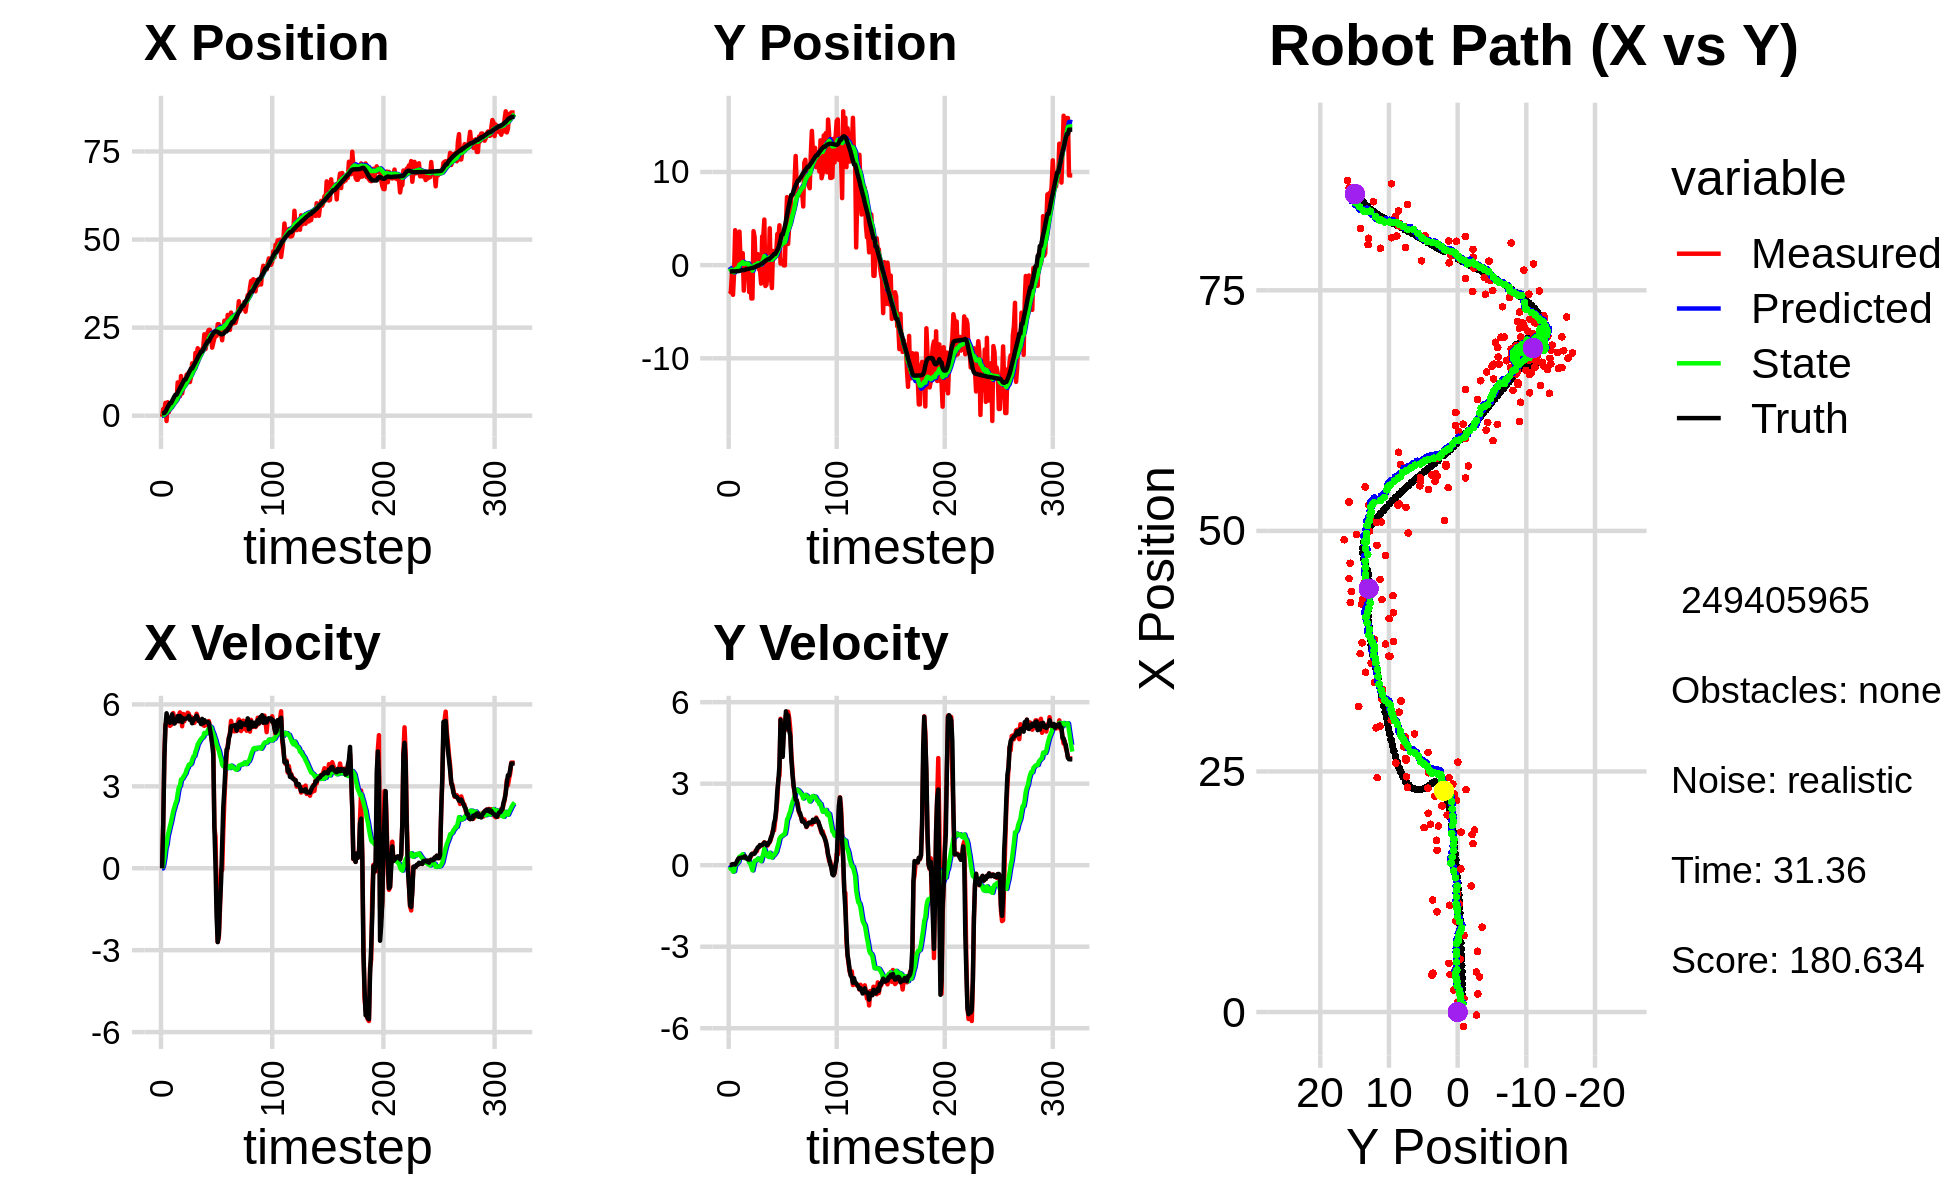

Data behind this chart, as committed beside it:
-3.185728787892987968e-01, -2.755997359871899643e+00, 0.000000000000000000e+00, -0.000000000000000000e+00, 0.000000000000000000e+00, 0.000000000000000000e+00, 0.000000000000000000e+00, 0.000000000000000000e+00, -2.096153321066778624e-02, -1.851362073520505247e-01, 0.000000000000000000e+00, 0.000000000000000000e+00, 6.864293815725596160e-01, -6.748303761543809065e-01, 0.000000000000000000e+00, 0.000000000000000000e+00, 0.000000000000000000e+00, 4.932550291414372623e-05
-3.185728787892987968e-01, -2.755997359871899643e+00, 0.000000000000000000e+00, 0.000000000000000000e+00, -2.096153321066778624e-02, -1.851362073520505247e-01, 0.000000000000000000e+00, 0.000000000000000000e+00, -4.069130996286519919e-02, -3.519912982468206275e-01, -3.395703890050548804e-03, -6.112328698410821048e-02, 6.864293815725596160e-01, -6.748303761543809065e-01, 0.000000000000000000e+00, 0.000000000000000000e+00, 0.000000000000000000e+00, -1.219157129526138306e-04
1.887995481773298678e+00, -2.925439297697238761e+00, 1.631999866403380572e+00, -5.800430795559991881e-04, -4.103088035187025390e-02, -3.581036269452314569e-01, -3.395703890050548804e-03, -6.112328698410821048e-02, 1.258045081994662306e-01, -5.250338722767844413e-01, 1.278460331863144894e-01, -1.408656625327201484e-01, 6.864293815725596160e-01, -6.748303761543809065e-01, 1.600000000000000089e+00, 1.000000000000000021e-03, 1.600000023841857910e+00, 3.554185677785426378e-04
1.410616874699895940e+00, -9.109465470089315176e-01, 4.110944872767650971e+00, 2.130152333561877165e-02, 1.385891115180976907e-01, -5.391204385300564228e-01, 1.278460331863144894e-01, -1.408656625327201484e-01, 3.385886054017853697e-01, -5.570795999737415682e-01, 3.754261488268236246e-01, -1.399104145266984456e-01, 7.828840018141449697e-01, -6.747516088389502453e-01, 4.000000000000000000e+00, 2.500000000000000139e-02, 4.000000000000000000e+00, -5.181614775210618973e-03
3.653249144478467603e+00, -3.189764458858570517e+00, 5.267929405428709799e+00, 2.729662513926742543e-02, 3.761312202844677155e-01, -5.710706414264113961e-01, 3.754261488268236246e-01, -1.399104145266984456e-01, 7.831497421850164287e-01, -7.448543598293915213e-01, 7.258913816389549467e-01, -2.375073426164676926e-01, 1.162629485630158666e+00, -6.727964467164944118e-01, 5.200000000000000178e+00, 4.200000000000000261e-02, 5.199999809265136719e+00, -5.181614775210618973e-03
-1.507742523828246695e+00, -8.584781254850951671e-01, 5.270854495149541741e+00, 3.915259650332351959e-02, 8.557388803489118789e-01, -7.686050940910382767e-01, 7.258913816389549467e-01, -2.375073426164676926e-01, 8.250655338007889528e-01, -7.615929117776072399e-01, 8.661855022226623291e-01, -2.208800298507813398e-01, 1.782941222592797859e+00, -6.684079594466334484e-01, 5.674999999999999822e+00, 2.599999999999999881e-02, 5.676000118255615234e+00, -7.427994161844253540e-03
3.829500556450961213e+00, 3.748990534565909805e+00, 5.510954669756894297e+00, 2.239088551246614170e-02, 9.116840840230552301e-01, -7.836809147626854211e-01, 8.661855022226623291e-01, -2.208800298507813398e-01, 1.328863947269782075e+00, -4.441369459040281908e-01, 1.185149411053460389e+00, 2.767474824176552328e-03, 2.425080657500639170e+00, -6.654319770570773507e-01, 5.498000000000000220e+00, 2.400000000000000050e-02, 5.498000144958496094e+00, -4.062955267727375031e-03
9.976494312296865230e-01, 2.377282726556472631e-02, 5.349507176482182658e+00, 7.260818365799207030e-02, 1.447378888375128181e+00, -4.438601984216105079e-01, 1.185149411053460389e+00, 2.767474824176552328e-03, 1.570628816603913069e+00, -4.060956132769790727e-01, 1.350102280229077856e+00, 2.876644058287505107e-02, 2.949445128528085824e+00, -6.595232573069510496e-01, 5.466999999999999638e+00, 8.599999999999999312e-02, 5.467000007629394531e+00, -1.357204001396894455e-02
2.301157951576707994e+00, 5.644969070169494341e-01, 5.214212535982788665e+00, 1.365447373328706748e-01, 1.705639044626820811e+00, -4.032189692186915475e-01, 1.350102280229077856e+00, 2.876644058287505107e-02, 1.911331794966846243e+00, -3.259972388536491184e-01, 1.532904326870153655e+00, 8.001380109522415740e-02, 3.568608642130394859e+00, -6.439451851057608200e-01, 5.323999999999999844e+00, 1.729999999999999871e-01, 5.326000213623046875e+00, -2.618104591965675354e-02
2.301157951576707994e+00, 5.644969070169494341e-01, 5.250055401951977174e+00, 2.279133151198578511e-01, 2.064622227653861497e+00, -3.179958587441267248e-01, 1.532904326870153655e+00, 8.001380109522415740e-02, 2.234746271314981048e+00, -2.445303698652242508e-01, 1.688294516996953210e+00, 1.290584848955280695e-01, 3.568608642130394859e+00, -6.439451851057608200e-01, 5.445999999999999730e+00, 2.449999999999999956e-01, 5.451000213623046875e+00, -4.338436201214790344e-02
4.045394018322777896e+00, 3.596373259083848861e+00, 5.617853412511649935e+00, 2.628685047277338205e-01, 2.403575723014676591e+00, -2.316245213756714383e-01, 1.688294516996953210e+00, 1.290584848955280695e-01, 2.709432905541522718e+00, 6.449578625172805446e-02, 1.898677879314067729e+00, 3.130899004944990294e-01, 4.191457152989919166e+00, -6.180966507979286373e-01, 5.636000000000000121e+00, 2.590000000000000080e-01, 5.642000198364257812e+00, -4.675752297043800354e-02
4.390522569611909454e+00, 3.539781118203337851e-01, 5.682782428970292621e+00, 2.659066390855854278e-01, 2.899300693472929513e+00, 9.580477630117795185e-02, 1.898677879314067729e+00, 3.130899004944990294e-01, 3.186227944585669825e+00, 1.132045651524574981e-01, 2.090960511140150135e+00, 3.226663212337668174e-01, 4.831094146342006290e+00, -5.881187176567099772e-01, 5.403999999999999915e+00, 2.670000000000000151e-01, 5.410999774932861328e+00, -4.675752297043800354e-02
3.903661013130383051e+00, 1.099260106155423244e+00, 5.396570595862926645e+00, 2.832661313606724685e-01, 3.395323995699684794e+00, 1.454711972758341854e-01, 2.090960511140150135e+00, 3.226663212337668174e-01, 3.572982834722513434e+00, 2.165594210543327347e-01, 2.223117150177130519e+00, 3.643522802334143718e-01, 5.449147581965482878e+00, -5.557007653755985377e-01, 5.296999999999999709e+00, 2.839999999999999747e-01, 5.304999828338623047e+00, -5.244189873337745667e-02
5.058320105290653679e+00, 1.277622921889628005e+00, 5.336394984071156422e+00, 2.849966775364048965e-01, 3.795294549740226397e+00, 2.529946490776741608e-01, 2.223117150177130519e+00, 3.643522802334143718e-01, 4.033497926846656867e+00, 3.279302817726025832e-01, 2.372456242965106377e+00, 4.071569877507316693e-01, 5.957032561570547280e+00, -5.285947478213363082e-01, 5.381999999999999673e+00, 2.819999999999999729e-01, 5.388999938964843750e+00, -5.335552990436553955e-02
4.164480806043028949e+00, -2.736205995887977416e+00, 5.547575688255570903e+00, 3.058472965380915620e-01, 4.270743551143167949e+00, 3.686459805476757223e-01, 2.372456242965106377e+00, 4.071569877507316693e-01, 4.384229469988448535e+00, 1.250857877251269623e-01, 2.468314549123221457e+00, 2.636625889387039789e-01, 5.957032561570547280e+00, -5.285947478213363082e-01, 5.408999999999999808e+00, 2.999999999999999889e-01, 5.416999816894531250e+00, -5.507594719529151917e-02
9.458112597778244535e+00, 2.343502780375679440e-01, 5.509250964219273072e+00, 3.278954143348221661e-01, 4.631060924900770814e+00, 1.514520466189973602e-01, 2.468314549123221457e+00, 2.636625889387039789e-01, 5.192172497591386104e+00, 1.607674215198719447e-01, 2.737497667270042179e+00, 2.700109472768921215e-01, 6.576207519023798298e+00, -4.946479215595085410e-01, 5.570999999999999730e+00, 3.290000000000000147e-01, 5.579999923706054688e+00, -5.944711342453956604e-02
9.458112597778244535e+00, 2.343502780375679440e-01, 5.587371799432623298e+00, 2.722330591002508071e-01, 5.465922264318390233e+00, 1.877685162475611624e-01, 2.737497667270042179e+00, 2.700109472768921215e-01, 5.941564337169902288e+00, 1.914627886563825265e-01, 2.965443010687103698e+00, 2.721500455037106914e-01, 7.206717849297367806e+00, -4.579063514930529766e-01, 5.381000000000000227e+00, 2.600000000000000089e-01, 5.387000083923339844e+00, -4.868441820144653320e-02
5.499240041136395973e+00, -3.658976046199364784e-01, 5.707915121977796602e+00, 2.409811439114498410e-01, 6.238108638238612613e+00, 2.186777932067535957e-01, 2.965443010687103698e+00, 2.721500455037106914e-01, 6.272463717545853079e+00, 1.721565254281275936e-01, 3.016735300580096091e+00, 2.454325847220030221e-01, 7.831866622282840140e+00, -4.267289799008858187e-01, 5.580000000000000071e+00, 2.389999999999999902e-01, 5.585000038146972656e+00, -4.219371080398559570e-02
1.125709593312363133e+01, -2.068544780871816591e-01, 5.634898178548248815e+00, 2.150414588844245523e-01, 6.574137247603863088e+00, 1.966997839003278847e-01, 3.016735300580096091e+00, 2.454325847220030221e-01, 7.101803473573620629e+00, 1.641960881516025261e-01, 3.254050789903122798e+00, 2.268159871535609384e-01, 8.366290450342356522e+00, -4.034769395571485839e-01, 5.535999999999999588e+00, 2.109999999999999931e-01, 5.539999961853027344e+00, -3.814392909407615662e-02
6.312493205152016174e+00, -2.891954765829029217e+00, 5.200214651013578049e+00, 1.984528752131281271e-01, 7.427208552563932642e+00, 1.868776868669586311e-01, 3.254050789903122798e+00, 2.268159871535609384e-01, 7.395520236700705574e+00, -5.210547093273748542e-02, 3.267281219050898855e+00, 9.366216620112227664e-02, 8.998679519288309336e+00, -3.784061532301488673e-01, 5.352000000000000313e+00, 2.049999999999999878e-01, 5.355999946594238281e+00, -3.814392909407615662e-02
7.957375050059539490e+00, -9.461327945131021711e-01, 5.649456613268855065e+00, 2.719881031582283004e-01, 7.722248358605795282e+00, -4.273925431262525637e-02, 3.267281219050898855e+00, 9.366216620112227664e-02, 7.829537413534829682e+00, -1.047663242727130406e-01, 3.337576880462336248e+00, 6.176047298343145114e-02, 9.618174910874374817e+00, -3.514710828782024454e-01, 5.488000000000000433e+00, 3.220000000000000084e-01, 5.497000217437744141e+00, -4.810697212815284729e-02
8.816970944957914114e+00, -3.581558928334458436e+00, 5.386865183783775102e+00, 3.617821224807314939e-01, 8.163295101581063307e+00, -9.859027697436989479e-02, 3.337576880462336248e+00, 6.176047298343145114e-02, 8.296154176305332584e+00, -3.544752950502603750e-01, 3.412142057080298052e+00, -7.467339955516330563e-02, 1.024702203267064604e+01, -3.118920182957688469e-01, 5.450000000000000178e+00, 4.020000000000000240e-01, 5.464000225067138672e+00, -6.705934554338455200e-02
8.816970944957914114e+00, -3.581558928334458436e+00, 5.550615199805974953e+00, 4.268008046004365119e-01, 8.637368382013361767e+00, -3.619426350057767250e-01, 3.412142057080298052e+00, -7.467339955516330563e-02, 8.729037541774085085e+00, -5.888914808679976964e-01, 3.471630276350061717e+00, -1.920732705129447049e-01, 1.024702203267064604e+01, -3.118920182957688469e-01, 5.482999999999999652e+00, 4.209999999999999853e-01, 5.499000072479248047e+00, -7.674151659011840820e-02
1.163546460902233903e+01, 3.643868431102910588e+00, 5.608570618733721425e+00, 4.163080949530349462e-01, 9.076200569409090591e+00, -6.080988079192921614e-01, 3.471630276350061717e+00, -1.920732705129447049e-01, 9.384874625096156109e+00, -2.547069402451859199e-01, 3.609465060644561518e+00, 7.052772350288505354e-03, 1.087551820339825959e+01, -2.646477383574084019e-01, 5.487000000000000099e+00, 4.109999999999999765e-01, 5.501999855041503906e+00, -7.409125566482543945e-02
1.042150390145112837e+01, 3.008367134561944489e+00, 5.695640274073628717e+00, 4.576903324495573688e-01, 9.745821131160612438e+00, -2.540016630101570860e-01, 3.609465060644561518e+00, 7.052772350288505354e-03, 9.879508855698928116e+00, 1.616278297517109719e-02, 3.682069837947264279e+00, 1.583795705182606817e-01, 1.150569093258014242e+01, -2.173055861151990953e-01, 5.500000000000000000e+00, 4.269999999999999907e-01, 5.515999794006347656e+00, -8.018571138381958008e-02
1.229287622918006662e+01, 1.879052734836790181e-02, 5.658604646066534016e+00, 5.367025554030333545e-01, 1.024771583949365450e+01, 3.200074002699716813e-02, 3.682069837947264279e+00, 1.583795705182606817e-01, 1.050197685308086903e+01, 4.677459574788016272e-02, 3.796012474390790814e+00, 1.709001523265833711e-01, 1.213907563705397763e+01, -1.665941933355558902e-01, 5.581000000000000405e+00, 4.969999999999999973e-01, 5.603000164031982422e+00, -9.456426650285720825e-02
9.553909897789665706e+00, 1.681332137680594252e-01, 5.439587786184373108e+00, 5.159294292124955161e-01, 1.088157810051994900e+01, 6.386461098053849983e-02, 3.796012474390790814e+00, 1.709001523265833711e-01, 1.081617259999428349e+01, 8.620895109269523238e-02, 3.791215735382736263e+00, 1.870132311533249103e-01, 1.277773225334610352e+01, -1.068454836692734472e-01, 5.437999999999999723e+00, 5.829999999999999627e-01, 5.469999790191650391e+00, -9.456426650285720825e-02
1.109731614605918892e+01, 1.173076107102872134e+00, 5.545056399800998292e+00, 6.234971303747645077e-01, 1.119529417353255774e+01, 1.049102742080277317e-01, 3.791215735382736263e+00, 1.870132311533249103e-01, 1.124531270292734675e+01, 2.050362746347514920e-01, 3.828501579453548853e+00, 2.456970241156878065e-01, 1.340438211003982261e+01, -3.732352038455615667e-02, 5.469999999999999751e+00, 6.600000000000000311e-01, 5.510000228881835938e+00, -1.119716688990592957e-01
1.486998355420515772e+01, -4.737133846354350530e-01, 5.433372316719044193e+00, 6.656883785460659952e-01, 1.162816286087270257e+01, 2.296059770463202698e-01, 3.828501579453548853e+00, 2.456970241156878065e-01, 1.197664489458690973e+01, 1.928773297307977697e-01, 3.969093840547800234e+00, 2.311160512516731713e-01, 1.340438211003982261e+01, -3.732352038455615667e-02, 5.309000000000000163e+00, 6.690000000000000391e-01, 5.350999832153320312e+00, -1.219108849763870239e-01
1.486998355420515772e+01, -4.737133846354350530e-01, 5.496317710460976613e+00, 7.406805438146936149e-01, 1.237355427864168966e+01, 2.159889348559650979e-01, 3.969093840547800234e+00, 2.311160512516731713e-01, 1.265104045664307719e+01, 1.839486837877502001e-01, 4.083132764159323358e+00, 2.201084778098326700e-01, 1.402305924933497749e+01, 3.905124851558525179e-02, 5.442000000000000171e+00, 7.419999999999999929e-01, 5.492000102996826172e+00, -1.339524388313293457e-01
1.309464085156075086e+01, -1.985782668523619288e+00, 5.324682675905229701e+00, 7.189471181100438590e-01, 1.305935373305900882e+01, 2.059595315687334782e-01, 4.083132764159323358e+00, 2.201084778098326700e-01, 1.310345319901709793e+01, 5.823509781180827294e-02, 4.111977978512546095e+00, 1.476266306968286313e-01, 1.464540231280244598e+01, 1.228141327980756536e-01, 5.453999999999999737e+00, 7.339999999999999858e-01, 5.502999782562255859e+00, -1.342099308967590332e-01
1.784950554389774879e+01, 3.078070117741327216e+00, 5.418318816114714664e+00, 7.279493734848814235e-01, 1.351465099686835281e+01, 7.299776088149113884e-02, 4.111977978512546095e+00, 1.476266306968286313e-01, 1.395058312763189257e+01, 3.270115919413479899e-01, 4.277619281956183350e+00, 2.889453700886140952e-01, 1.516723001072131360e+01, 1.933290508107034789e-01, 5.530999999999999694e+00, 7.429999999999999938e-01, 5.580999851226806641e+00, -1.335499882698059082e-01
1.680430841451931911e+01, 2.994134679077191663e+00, 5.658789050788168851e+00, 7.924046004076717997e-01, 1.437834505582751099e+01, 3.559061289502093994e-01, 4.277619281956183350e+00, 2.889453700886140952e-01, 1.464316845817178958e+01, 5.785098897709530785e-01, 4.384108644683460732e+00, 4.125464891232676901e-01, 1.580416047617350372e+01, 2.790320062934786294e-01, 5.588000000000000078e+00, 7.810000000000000275e-01, 5.642000198364257812e+00, -1.391261219978332520e-01
1.915260303079082504e+01, 4.892606868578184276e+00, 5.535307170136259280e+00, 8.421254514240953393e-01, 1.508157932264013645e+01, 6.197645386832798531e-01, 4.384108644683460732e+00, 4.125464891232676901e-01, 1.548747724855180508e+01, 9.644161594697480133e-01, 4.536456627703560507e+00, 5.995841871626429453e-01, 1.644475686579800566e+01, 3.698169132819834615e-01, 5.490000000000000213e+00, 8.329999999999999627e-01, 5.552999973297119141e+00, -1.509793400764465332e-01
1.749491122356058526e+01, -2.242713079835275014e+00, 5.408763480711524352e+00, 8.228734644419433142e-01, 1.594112291132216086e+01, 1.024374578186012297e+00, 4.536456627703560507e+00, 5.995841871626429453e-01, 1.610984942494506100e+01, 7.833144992894507386e-01, 4.603734797678677104e+00, 4.750166662607572254e-01, 1.706973207016348582e+01, 4.638749496724042243e-01, 5.392999999999999794e+00, 7.990000000000000435e-01, 5.452000141143798828e+00, -1.509793400764465332e-01
1.844970571989285801e+01, -2.111774668468640481e+00, 5.410140734103605631e+00, 7.652945163312268040e-01, 1.657022290471292791e+01, 8.308161659155264278e-01, 4.603734797678677104e+00, 4.750166662607572254e-01, 1.676605780273984081e+01, 6.173750272973814734e-01, 4.679417320289983806e+00, 3.658961215074643114e-01, 1.758658540269499682e+01, 5.369665760034406654e-01, 5.410999999999999588e+00, 7.359999999999999876e-01, 5.460999965667724609e+00, -1.405232399702072144e-01
1.869799906032145387e+01, -4.901131253276110877e-01, 5.310924589142589802e+00, 7.236583722413825193e-01, 1.723399953476883795e+01, 6.539646394481278824e-01, 4.679417320289983806e+00, 3.658961215074643114e-01, 1.738648947237982512e+01, 5.808846910015215137e-01, 4.738226543344414843e+00, 3.315729347594902343e-01, 1.820035874898769990e+01, 6.211882970441486851e-01, 5.280999999999999694e+00, 7.550000000000000044e-01, 5.335000038146972656e+00, -1.354244500398635864e-01
1.869799906032145387e+01, -4.901131253276110877e-01, 5.320546269044003296e+00, 7.976143368484738261e-01, 1.786031212671426616e+01, 6.140419844774704927e-01, 4.738226543344414843e+00, 3.315729347594902343e-01, 1.795454084707479225e+01, 5.483876384146308958e-01, 4.776482134759013398e+00, 3.024405746966416508e-01, 1.820035874898769990e+01, 6.211882970441486851e-01, 5.469999999999999751e+00, 8.329999999999999627e-01, 5.532999992370605469e+00, -1.488039940595626831e-01
1.951624715349764116e+01, 3.954861773466568309e+00, 5.239862430848554631e+00, 8.477656735259369025e-01, 1.843218906055069439e+01, 5.786316958842950831e-01, 4.776482134759013398e+00, 3.024405746966416508e-01, 1.854476117329524243e+01, 8.587023220091318798e-01, 4.819667728846264154e+00, 4.561496787920268359e-01, 1.882119882104427688e+01, 7.145306016126331539e-01, 5.309999999999999609e+00, 8.689999999999999947e-01, 5.380000114440917969e+00, -1.604016423225402832e-01
2.310673391841096702e+01, -1.212557659120469200e+00, 5.216380062656761574e+00, 9.433881998748370190e-01, 1.902672794617986796e+01, 9.043172898883345967e-01, 4.819667728846264154e+00, 4.561496787920268359e-01, 1.940726822347127722e+01, 7.621162047620133606e-01, 4.953239925533812205e+00, 3.870322781905511933e-01, 1.943328607115780216e+01, 8.142455960875282228e-01, 5.424999999999999822e+00, 1.010999999999999899e+00, 5.518000125885009766e+00, -1.789172291755676270e-01
1.891015267375520992e+01, -2.461337075786560913e+00, 5.365821897195150569e+00, 1.117727955339347323e+00, 1.990259221602465800e+01, 8.008194325810684688e-01, 4.953239925533812205e+00, 3.870322781905511933e-01, 1.982621229493327419e+01, 5.809027397905526247e-01, 4.931566474936338373e+00, 2.799115850795146909e-01, 2.005484712158982674e+01, 9.286840095696486941e-01, 5.360999999999999766e+00, 1.090000000000000080e+00, 5.471000194549560547e+00, -2.053683102130889893e-01
2.048143699823102537e+01, 1.519624873309145974e+00, 5.290454287813876277e+00, 1.292288864319244723e+00, 2.031936894242690883e+01, 6.088938982985040438e-01, 4.931566474936338373e+00, 2.799115850795146909e-01, 2.034532127944650526e+01, 7.191375440442510092e-01, 4.944072392852194575e+00, 3.496384555686221640e-01, 2.056734788470301467e+01, 1.037903322988568799e+00, 5.347999999999999865e+00, 1.262000000000000011e+00, 5.494999885559082031e+00, -2.395766377449035645e-01
2.369412839445864094e+01, 6.896649144016809840e-01, 5.228282096402916856e+00, 1.277102185395324163e+00, 2.083972851873172516e+01, 7.541013896011132811e-01, 4.944072392852194575e+00, 3.496384555686221640e-01, 2.110577776086855550e+01, 7.864087999016885489e-01, 5.037108617660007504e+00, 3.774077595597044033e-01, 2.118471086046350038e+01, 1.191923989531276762e+00, 5.360999999999999766e+00, 1.552999999999999936e+00, 5.581999778747558594e+00, -2.395766377449035645e-01
2.436906778864145195e+01, 1.258281781632027307e+00, 5.390308701171382388e+00, 1.611349524634424490e+00, 2.160948862263455794e+01, 8.241495758576590225e-01, 5.037108617660007504e+00, 3.774077595597044033e-01, 2.186906828579164497e+01, 9.068175970523126850e-01, 5.128555369675652287e+00, 4.352005166855746343e-01, 2.118471086046350038e+01, 1.191923989531276762e+00, 5.328000000000000291e+00, 1.699000000000000066e+00, 5.592999935150146484e+00, -2.904790341854095459e-01
2.436906778864145195e+01, 1.258281781632027307e+00, 5.200734348024311338e+00, 1.952020833424240376e+00, 2.238192382275920878e+01, 9.503376487208701207e-01, 5.128555369675652287e+00, 4.352005166855746343e-01, 2.256304389125243759e+01, 1.034690236670160246e+00, 5.190504183856625708e+00, 4.971640902342219781e-01, 2.179897439489203492e+01, 1.378997816869371729e+00, 5.086999999999999744e+00, 2.077999999999999847e+00, 5.494999885559082031e+00, -3.590648770332336426e-01
2.242947714086513500e+01, 3.332916630831042504e+00, 4.867363901815950911e+00, 2.409259673602826002e+00, 2.308209430963810149e+01, 1.084406645693582361e+00, 5.190504183856625708e+00, 4.971640902342219781e-01, 2.301322167483105474e+01, 1.332773274435965494e+00, 5.163936202323138325e+00, 6.498798510354133473e-01, 2.238983666915617832e+01, 1.605969920226367087e+00, 4.858999999999999986e+00, 2.721999999999999975e+00, 5.570000171661376953e+00, -4.596255123615264893e-01
1.931791460528373250e+01, 2.804593875465722252e+00, 4.615593989301503441e+00, 3.169399449362916066e+00, 2.352961529506336902e+01, 1.397761259539506806e+00, 5.163936202323138325e+00, 6.498798510354133473e-01, 2.313355147410761958e+01, 1.606170687680342768e+00, 5.024706848351313759e+00, 7.886670336253593927e-01, 2.286715447963826620e+01, 1.843470110583950161e+00, 4.538000000000000256e+00, 3.117999999999999883e+00, 5.506000041961669922e+00, -6.017249226570129395e-01
2.065674722224336080e+01, 4.276715769901625386e+00, 4.800250705177093735e+00, 3.296198057510386636e+00, 2.363602215894275105e+01, 1.685037391042878641e+00, 5.024706848351313759e+00, 7.886670336253593927e-01, 2.336105298083658610e+01, 1.983400112428176598e+00, 4.929717303225662484e+00, 9.745566642976818406e-01, 2.338087594541102732e+01, 2.214211239973905343e+00, 4.171000000000000263e+00, 3.676000000000000156e+00, 5.559999942779541016e+00, -8.854259252548217773e-01
2.197055661714206209e+01, 1.669252062820726079e-01, 1.517802981089618530e+00, 5.386231733595778337e+00, 2.385402471115915191e+01, 2.080855778857944927e+00, 4.929717303225662484e+00, 9.745566642976818406e-01, 2.357784526727409258e+01, 2.111488548815724897e+00, 4.801779065634440791e+00, 1.041987827189984506e+00, 2.376547753833477472e+01, 2.719921363915643653e+00, 1.508000000000000007e+00, 5.349999999999999645e+00, 5.559000015258789062e+00, -1.296125650405883789e+00
2.263996779965640727e+01, 4.563954010557247365e-01, 1.153269805433611017e+00, 4.092611821703603603e+00, 2.405802317383753675e+01, 2.215687331534723192e+00, 4.801779065634440791e+00, 1.041987827189984506e+00, 2.381640878749810852e+01, 2.203583219124221504e+00, 4.683139307184740474e+00, 1.071136193715417351e+00, 2.390648686914219923e+01, 3.288401617020937362e+00, 1.209999999999999964e-01, 4.357000000000000206e+00, 4.359000205993652344e+00, -1.296125650405883789e+00
2.263996779965640727e+01, 4.563954010557247365e-01, -9.673340738905690239e-01, 4.208252298265139579e+00, 2.428472271821658168e+01, 2.310696838495763128e+00, 4.683139307184740474e+00, 1.071136193715417351e+00, 2.396026721713608509e+01, 2.294794354780317569e+00, 4.516238529655408840e+00, 1.099299156489590423e+00, 2.390648686914219923e+01, 3.288401617020937362e+00, -1.760000000000000009e+00, 3.987000000000000099e+00, 4.359000205993652344e+00, -1.796737432479858398e+00
2.597076070327553410e+01, -2.785395119391651311e-02, -2.694599278223367644e+00, 5.061412163826747523e+00, 2.441189107010162473e+01, 2.404724270429276611e+00, 4.516238529655408840e+00, 1.099299156489590423e+00, 2.432674716448586949e+01, 2.377711093092520933e+00, 4.413985453793231706e+00, 1.131232992858308695e+00, 2.379980599941950103e+01, 3.693973078747121441e+00, -2.705999999999999961e+00, 4.846000000000000085e+00, 5.550000190734863281e+00, -2.060011863708496094e+00
2.597076070327553410e+01, -2.785395119391651311e-02, -2.531453608118533705e+00, 4.963761368913756300e+00, 2.476814570986519115e+01, 2.490834392378351581e+00, 4.413985453793231706e+00, 1.131232992858308695e+00, 2.465939783621024972e+01, 2.452050911600095695e+00, 4.306551261296378996e+00, 1.155479991640635751e+00, 2.355653607913863468e+01, 4.139579786474195444e+00, -2.427000000000000046e+00, 5.081999999999999851e+00, 5.631999969482421875e+00, -2.042401552200317383e+00
2.326161323045660367e+01, 4.319326146804175259e+00, -1.529471115359503086e+00, 5.510687573843277676e+00, 2.509005296233988602e+01, 2.567598910764159470e+00, 4.306551261296378996e+00, 1.155479991640635751e+00, 2.474370030220813632e+01, 2.875711249518618562e+00, 4.130613220856003132e+00, 1.367997539102896898e+00, 2.327418839951737795e+01, 4.719851984194764150e+00, -1.316999999999999948e+00, 5.663999999999999702e+00, 5.815000057220458984e+00, -1.841528296470642090e+00
2.335244010425013528e+01, 7.299403204850705151e+00, -6.510398866940748930e-02, 5.545617865754180364e+00, 2.515676162429373619e+01, 3.012511003428908207e+00, 4.130613220856003132e+00, 1.367997539102896898e+00, 2.486383362659228169e+01, 3.507011736421964621e+00, 3.989408207132803419e+00, 1.676339064523200584e+00, 2.311059510777346304e+01, 5.367407335336378260e+00, -5.220000000000000195e-01, 5.466000000000000192e+00, 5.491000175476074219e+00, -1.582535505294799805e+00
2.141657030592782363e+01, 2.275326981180069374e+00, -6.632483626720939163e-02, 5.649610791350684558e+00, 2.526277444730556354e+01, 3.674645642874284857e+00, 3.989408207132803419e+00, 1.676339064523200584e+00, 2.479086681462936426e+01, 3.726925278715654599e+00, 3.789547669201057012e+00, 1.750057560145731994e+00, 2.311614739906381288e+01, 6.000045313793981094e+00, 8.689999999999999947e-01, 5.512999999999999901e+00, 5.580999851226806641e+00, -1.582535505294799805e+00
2.486063265828525104e+01, 4.228458418319210210e+00, 1.367698846563221826e+00, 5.414944624944129536e+00, 2.516982158154947058e+01, 3.901931034730227843e+00, 3.789547669201057012e+00, 1.750057560145731994e+00, 2.506659208352641599e+01, 4.073590907237949033e+00, 3.730201446015522837e+00, 1.882885083419175931e+00, 2.324522912495471161e+01, 6.512035861055554875e+00, 2.240000000000000213e+00, 4.963000000000000078e+00, 5.445000171661376953e+00, -1.323392271995544434e+00
2.697795164644297117e+01, 4.298009886673077595e+00, 2.520403996051381768e+00, 5.013071451877057605e+00, 2.543961222812796663e+01, 4.261879415579866937e+00, 3.730201446015522837e+00, 1.882885083419175931e+00, 2.554009322053080666e+01, 4.389961790027843591e+00, 3.751615397529528995e+00, 1.986602415469556071e+00, 2.353933274778684037e+01, 7.068603052666612818e+00, 2.910000000000000142e+00, 4.777000000000000135e+00, 5.592999935150146484e+00, -1.104938030242919922e+00
2.444949066630742252e+01, 7.455507270121616514e+00, 3.405985197393272657e+00, 4.051557253367684908e+00, 2.591525476028375863e+01, 4.588622031574798754e+00, 3.751615397529528995e+00, 1.986602415469556071e+00, 2.577285773993004625e+01, 4.890116836490530083e+00, 3.700291428895519985e+00, 2.168993518099213702e+00, 2.394754636339006382e+01, 7.542906775491655225e+00, 3.717999999999999972e+00, 3.903999999999999915e+00, 5.390999794006347656e+00, -8.717492222785949707e-01
2.444949066630742252e+01, 7.455507270121616514e+00, 4.169254061807774470e+00, 3.556363420285499899e+00, 2.614288688281959949e+01, 5.107016188300451454e+00, 3.700291428895519985e+00, 2.168993518099213702e+00, 2.600541615946843521e+01, 5.341813176454088818e+00, 3.658924480366301246e+00, 2.308466337190648421e+00, 2.394754636339006382e+01, 7.542906775491655225e+00, 4.349999999999999645e+00, 3.362999999999999989e+00, 5.498000144958496094e+00, -7.062317132949829102e-01
2.860582864305755635e+01, 7.632563873501503338e+00, 4.490336717950688339e+00, 2.912178341214718191e+00, 2.637130860750506400e+01, 5.572659810173153261e+00, 3.658924480366301246e+00, 2.308466337190648421e+00, 2.659783519379260497e+01, 5.754054275967093623e+00, 3.743413319694937513e+00, 2.410767104985016562e+00, 2.443080651782889845e+01, 7.945330633438825174e+00, 4.408000000000000362e+00, 2.966000000000000192e+00, 5.313000202178955078e+00, -5.753505825996398926e-01
... 258 more rows
